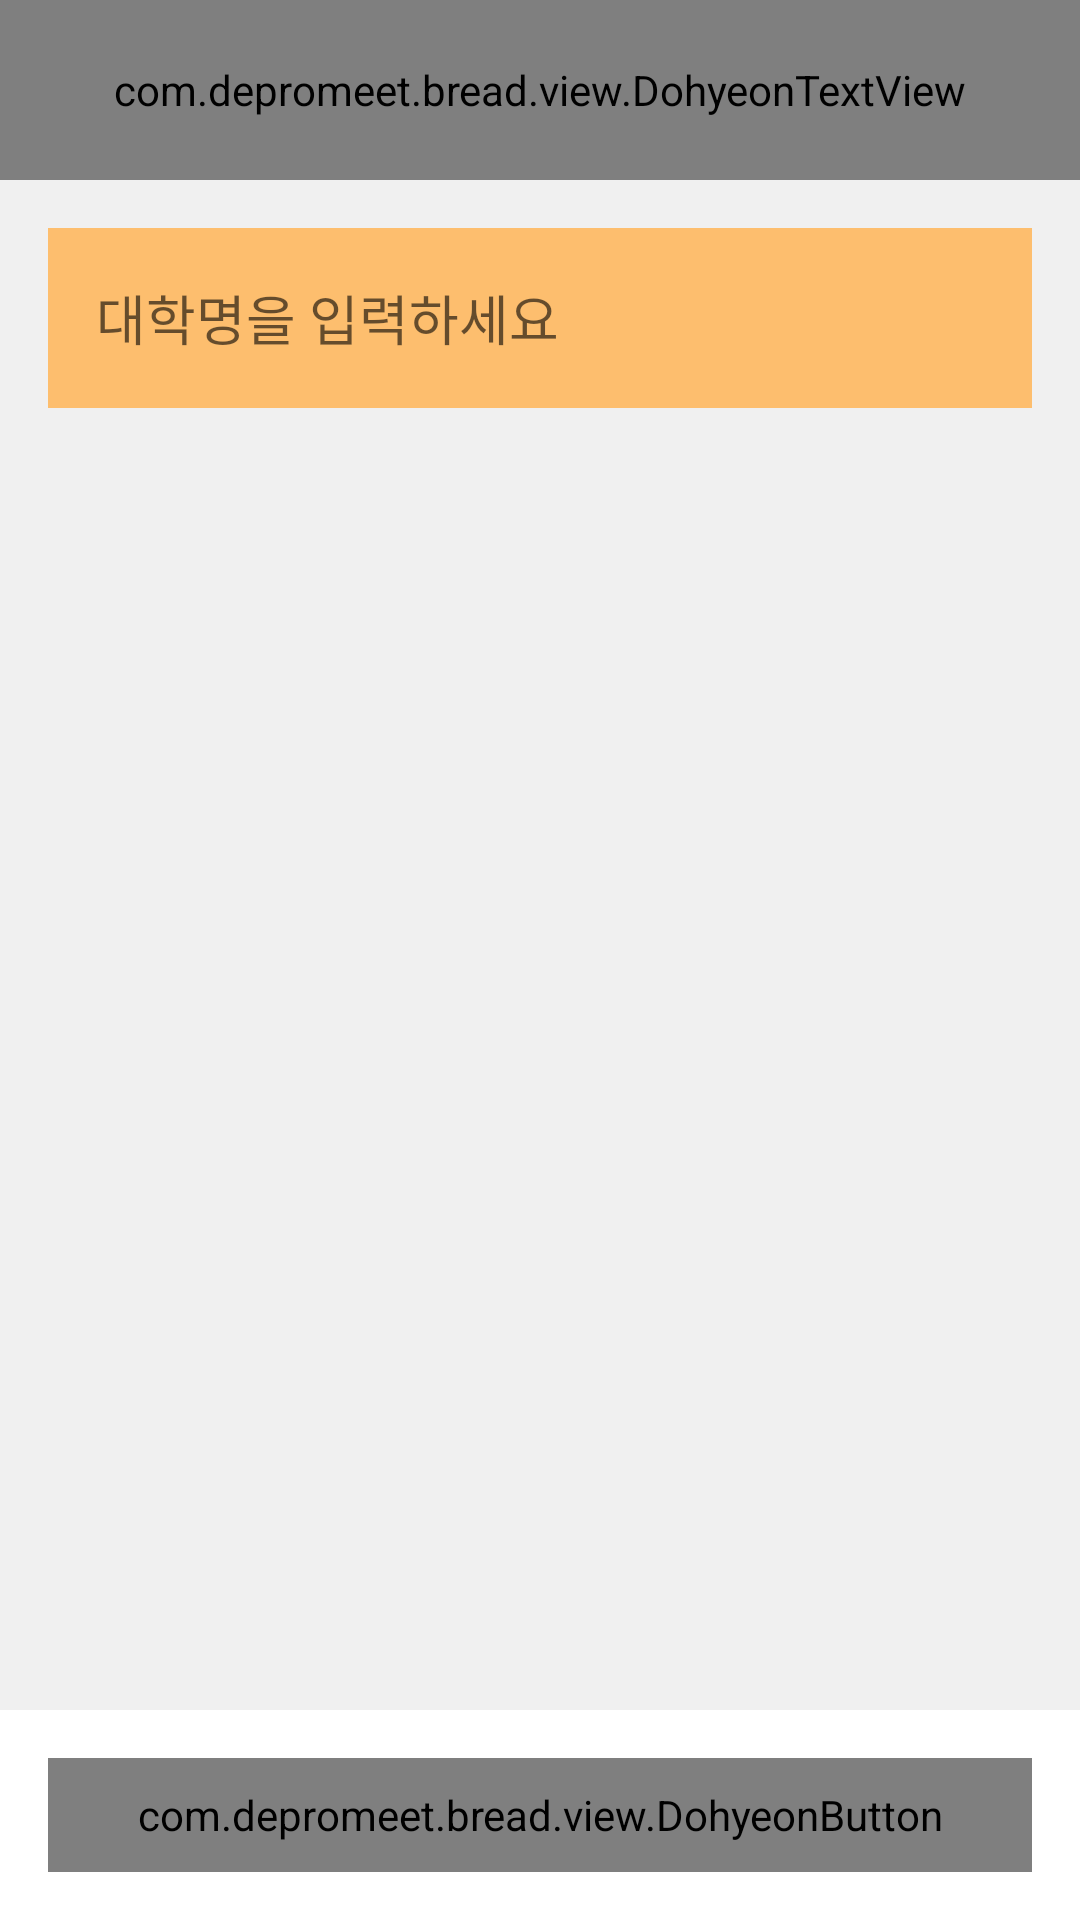

Here is an Android app screen rendered from its layout file. Give the layout XML and the strings, colors and styles it references.
<!-- AndroidManifest.xml: application theme AppTheme -->
<!-- res/layout/activity_5major_list.xml -->
<?xml version="1.0" encoding="utf-8"?>
<LinearLayout
    xmlns:android="http://schemas.android.com/apk/res/android"
    android:orientation="vertical"
    android:layout_width="match_parent"
    android:layout_height="match_parent">
    <RelativeLayout

        android:orientation="horizontal"
        android:layout_width="match_parent"
        android:layout_height="60dp"
        android:gravity="center">

        <ImageButton
            android:background="@drawable/bar_back_btn"
            android:layout_width="40dp"
            android:layout_height="40dp"
            android:layout_margin="10dp" />

        <com.depromeet.bread.view.DohyeonTextView
            android:gravity="center"
            android:layout_width="match_parent"
            android:layout_height="match_parent"
            android:textColor="@color/colorPrimaryDark"
            android:textSize="@dimen/font_size_title"
            android:text="@string/search_univ" />

    </RelativeLayout>

    <LinearLayout
        android:background="@color/colorGrayBackground"
        android:orientation="vertical"
        android:layout_width="match_parent"
        android:layout_height="match_parent">

        <EditText
            android:id="@+id/univEdit"
            android:paddingLeft="@dimen/activity_margin"
            android:hint="@string/search_univ_hint"
            android:layout_margin="@dimen/activity_margin"
            android:background="@color/colorAccent"
            android:layout_width="match_parent"
            android:layout_height="60dp" />


        <ListView
            android:layout_marginBottom="@dimen/activity_margin"
            android:layout_marginRight="@dimen/activity_margin"
            android:layout_marginLeft="@dimen/activity_margin"
            android:id="@+id/majorList"
            android:layout_weight="1"
            android:layout_width="match_parent"
            android:layout_height="0dp"></ListView>

        <LinearLayout
            android:background="@color/colorPrimary"
            android:layout_alignParentBottom="true"
            android:orientation="horizontal"
            android:layout_width="match_parent"
            android:layout_height="70dp">

            <com.depromeet.bread.view.DohyeonButton
                android:id="@+id/nextBtn2"
                android:textSize="28sp"
                android:textColor="@color/colorPrimary"
                android:text="@string/next"
                android:background="@color/colorAccent"
                android:layout_margin="@dimen/activity_margin"
                android:layout_width="180dp"
                android:layout_weight="1"
                android:layout_height="match_parent" />

        </LinearLayout>


    </LinearLayout>


</LinearLayout>
<!-- resources referenced by this layout -->
<resources>
  <color name="colorAccent">#fdbe6e</color>
  <color name="colorGrayBackground">#f0f0f0</color>
  <color name="colorPrimary">#fff</color>
  <color name="colorPrimaryDark">#444</color>
  <dimen name="activity_margin">16dp</dimen>
  <dimen name="font_size_title">28sp</dimen>
  <!-- drawable bar_back_btn: png bitmap (drawable, 3463 bytes) -->
  <string name="next">다음</string>
  <string name="search_univ">학교 검색</string>
  <string name="search_univ_hint">대학명을 입력하세요</string>
  <style name="AppTheme" parent="Theme.AppCompat.Light">
          <item name="colorPrimary">@color/colorPrimary</item>
          <item name="colorPrimaryDark">@color/colorPrimaryDark</item>
          <item name="colorAccent">@color/colorAccent</item>
          <item name="android:windowBackground">@color/colorBackground</item>
      </style>
  <color name="colorBackground">#f8f8f8</color>
</resources>
